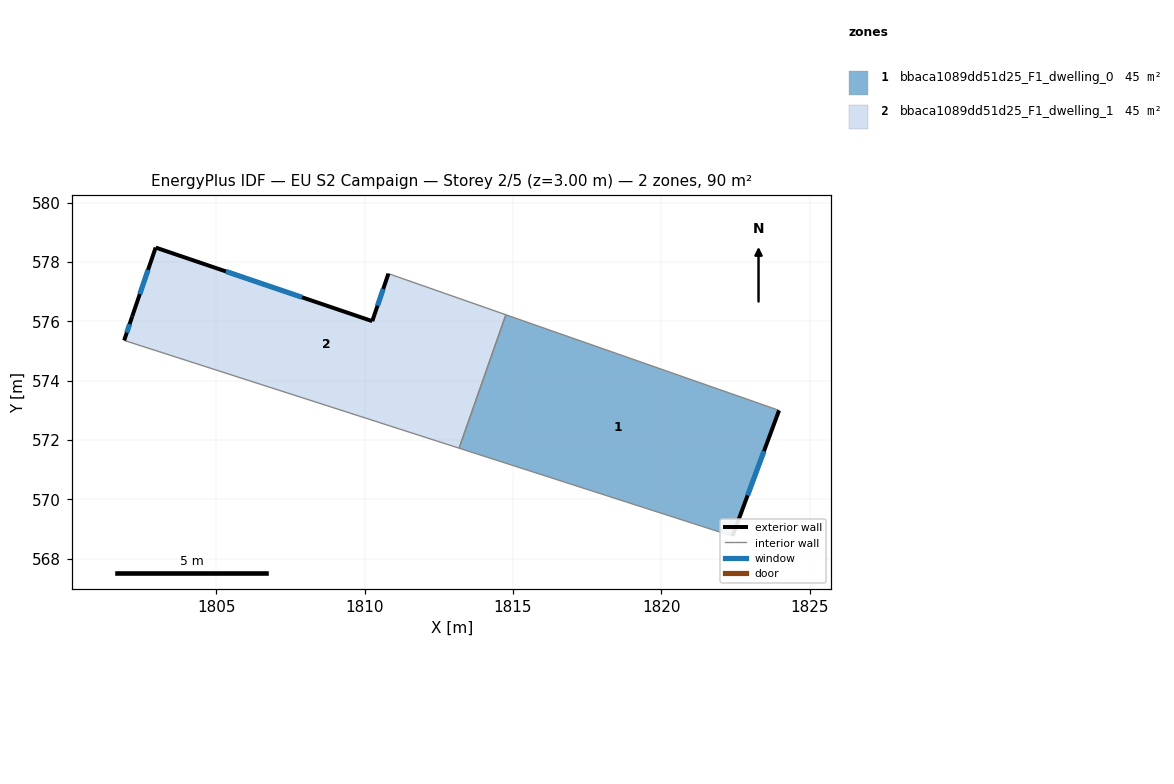
=== STOREY PLAN SPEC (per zone: floor XY polygon, exterior-wall plan segments, windows/doors) ===
zone 1: bbaca1089dd51d25_F1_dwelling_0  (45.1 m²)
  floor: (1823.97, 573.00) (1822.40, 568.76) (1813.18, 571.72) (1814.76, 576.22)
  exterior wall: (1822.40, 568.76) – (1823.97, 573.00)  [4.5 m]
    window: (1822.91, 570.13) – (1823.46, 571.62)  [1.7 m²]
  interior walls: 3
zone 2: bbaca1089dd51d25_F1_dwelling_1  (45.1 m²)
  floor: (1814.76, 576.22) (1813.18, 571.72) (1801.90, 575.35) (1802.17, 576.16) (1802.96, 578.48) (1810.26, 576.00) (1810.80, 577.60)
  exterior wall: (1810.26, 576.00) – (1802.96, 578.48)  [7.7 m]
    window: (1807.89, 576.81) – (1805.32, 577.68)  [2.9 m²]
  exterior wall: (1810.80, 577.60) – (1810.26, 576.00)  [1.7 m]
    window: (1810.63, 577.09) – (1810.43, 576.52)  [0.6 m²]
  exterior wall: (1802.17, 576.16) – (1801.90, 575.35)  [0.9 m]
    window: (1802.08, 575.90) – (1801.99, 575.62)  [0.3 m²]
  exterior wall: (1802.96, 578.48) – (1802.17, 576.16)  [2.5 m]
    window: (1802.70, 577.73) – (1802.42, 576.92)  [0.9 m²]
  interior walls: 3

=== DERIVED (storey summary) ===
Building: EU S2 Campaign
Storey: 2 of 5  (floor level z = 3.00 m)
Storey gross floor area: 90.2 m²
Zones on this storey: 2
  - bbaca1089dd51d25_F1_dwelling_0: floor 45.1 m²; exterior wall 4.5 m (13.6 m²); 1 window(s) 1.7 m²; WWR 12.4%
  - bbaca1089dd51d25_F1_dwelling_1: floor 45.1 m²; exterior wall 12.7 m (38.1 m²); 4 window(s) 4.7 m²; WWR 12.4%
Zone adjacency (shared interzone walls):
  - bbaca1089dd51d25_F1_dwelling_0 ↔ bbaca1089dd51d25_F1_dwelling_1